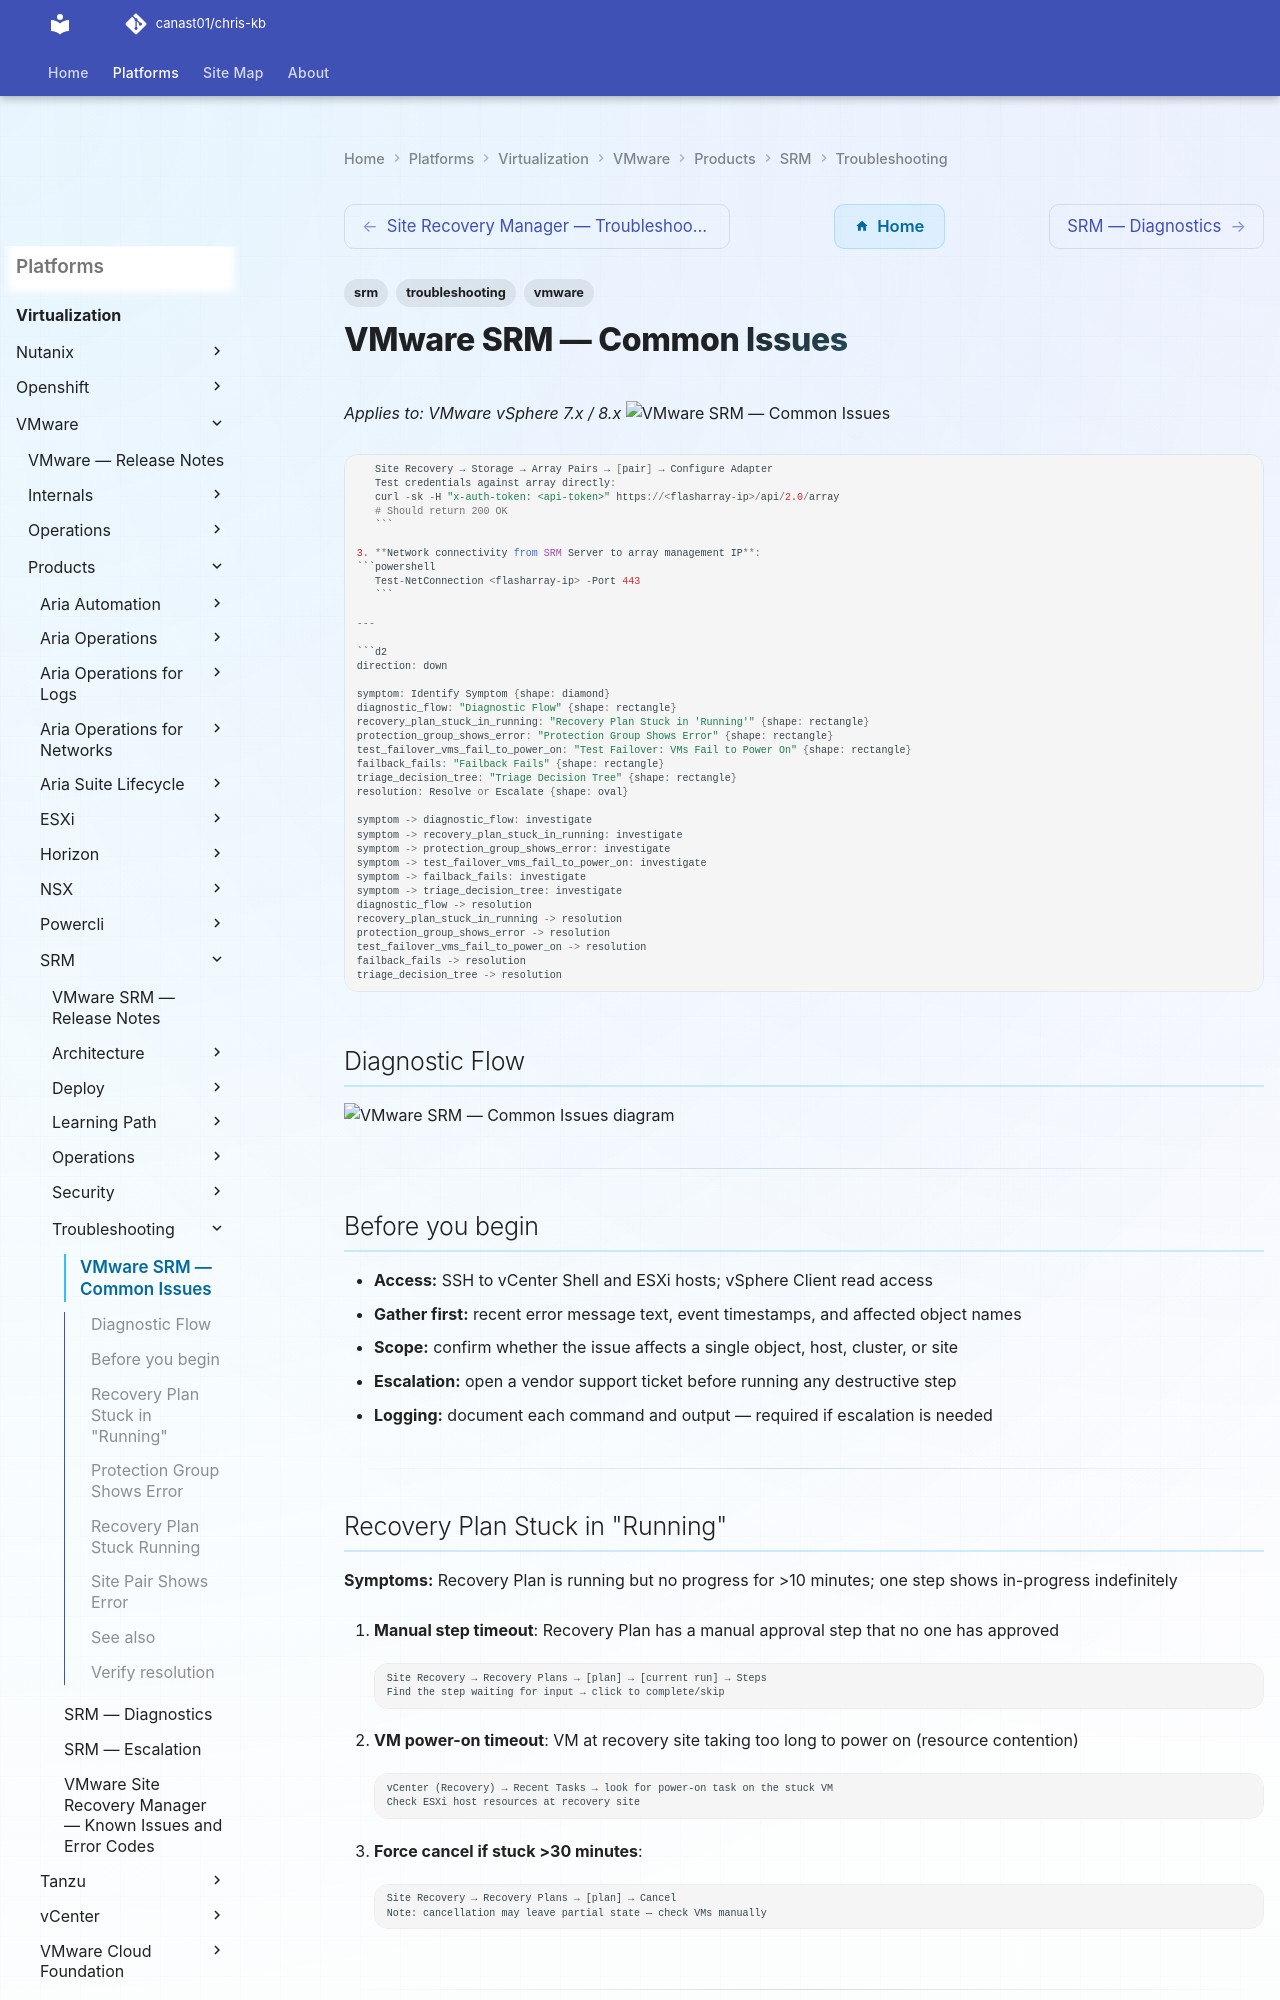

repository: canast01/chris-kb · page: virtualization/vmware/products/srm/troubleshooting/common-issues/index.html · generator: mkdocs

---
tags:
  - srm
  - troubleshooting
  - vmware
search:
  boost: 1.5
---
# VMware SRM — Common Issues

*Applies to: VMware vSphere 7.x / 8.x*
![VMware SRM — Common Issues](../../../../../assets/virtualization-vmware-srm-troubleshooting-common-issues.svg)

```python
   Site Recovery → Storage → Array Pairs → [pair] → Configure Adapter
   Test credentials against array directly:
   curl -sk -H "x-auth-token: <api-token>" https://<flasharray-ip>/api/2.0/array
   # Should return 200 OK
   ```

3. **Network connectivity from SRM Server to array management IP**:
```powershell
   Test-NetConnection <flasharray-ip> -Port 443
   ```

---

```d2
direction: down

symptom: Identify Symptom {shape: diamond}
diagnostic_flow: "Diagnostic Flow" {shape: rectangle}
recovery_plan_stuck_in_running: "Recovery Plan Stuck in 'Running'" {shape: rectangle}
protection_group_shows_error: "Protection Group Shows Error" {shape: rectangle}
test_failover_vms_fail_to_power_on: "Test Failover: VMs Fail to Power On" {shape: rectangle}
failback_fails: "Failback Fails" {shape: rectangle}
triage_decision_tree: "Triage Decision Tree" {shape: rectangle}
resolution: Resolve or Escalate {shape: oval}

symptom -> diagnostic_flow: investigate
symptom -> recovery_plan_stuck_in_running: investigate
symptom -> protection_group_shows_error: investigate
symptom -> test_failover_vms_fail_to_power_on: investigate
symptom -> failback_fails: investigate
symptom -> triage_decision_tree: investigate
diagnostic_flow -> resolution
recovery_plan_stuck_in_running -> resolution
protection_group_shows_error -> resolution
test_failover_vms_fail_to_power_on -> resolution
failback_fails -> resolution
triage_decision_tree -> resolution
```

## Diagnostic Flow

```d2
direction: right

S: "What is the symptom?" {shape: rectangle}
B1: "Protection group shows error" {shape: rectangle}
B2: "Recovery plan stuck Running" {shape: rectangle}
B3: "Test failover VMs fail to power on" {shape: rectangle}
B4: "Site pair shows Error" {shape: rectangle}
B5: "Failback fails" {shape: rectangle}
B6: "RPO breach or replication lag" {shape: rectangle}
D1: "D1" {shape: rectangle}
R1: "Check Bandwidth · ESXi CPU · Storage I/O\n→ Protection Group Shows Error" {shape: rectangle}
R2: "Re-discover Devices via Array Pairs\n→ Protection Group Shows Error" {shape: rectangle}
D2: "D2" {shape: rectangle}
R3: "Approve or Skip Pending Step\n→ Recovery Plan Stuck in Running" {shape: rectangle}
R4: "Check Recovery Site Resources · Script Exit Code\n→ Recovery Plan Stuck in Running" {shape: rectangle}
R5: "Check Network Mapping · Placeholder VM\n→ Test Failover: VMs Fail to Power On" {shape: rectangle}
R6: "Renew Cert · Re-enter Credentials · Check Port 9086\n→ Site Pair Shows Error" {shape: rectangle}
R7: "Run Reprotect · Verify Protected Site Operational\n→ Failback Fails" {shape: rectangle}
R8: "Check WAN Bandwidth · vSR Appliance · Disk Space\n→ Protection Group Shows Error" {shape: rectangle}

S -> B1
S -> B2
S -> B3
S -> B4
S -> B5
S -> B6
D1 -> R1
D1 -> R2
D2 -> R3
D2 -> R4
B3 -> R5
B4 -> R6
B5 -> R7
B6 -> R8
```

---

## Before you begin

- **Access:** SSH to vCenter Shell and ESXi hosts; vSphere Client read access
- **Gather first:** recent error message text, event timestamps, and affected object names
- **Scope:** confirm whether the issue affects a single object, host, cluster, or site
- **Escalation:** open a vendor support ticket before running any destructive step
- **Logging:** document each command and output — required if escalation is needed

---
